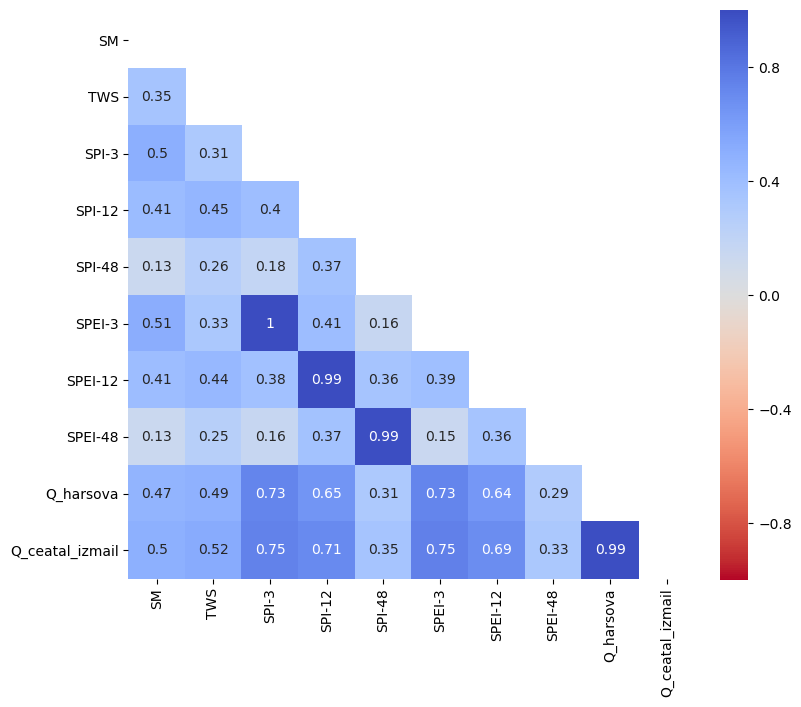

The file beside this chart, header and first rows:
, SM, TWS, SPI-3, SPI-12, SPI-48, SPEI-3, SPEI-12, SPEI-48, Q_harsova, Q_ceatal_izmail
SM, 1.0, 0.3541, 0.5005, 0.4146, 0.1346, 0.5129, 0.4093, 0.1334, 0.4708, 0.4968
TWS, 0.3541, 1.0, 0.3141, 0.4534, 0.2583, 0.3258, 0.4408, 0.2543, 0.489, 0.5245
SPI-3, 0.5005, 0.3141, 1.0, 0.4006, 0.1798, 0.9959, 0.3814, 0.16, 0.7314, 0.7474
SPI-12, 0.4146, 0.4534, 0.4006, 1.0, 0.3746, 0.4089, 0.9949, 0.3691, 0.6488, 0.7081
SPI-48, 0.1346, 0.2583, 0.1798, 0.3746, 1.0, 0.1631, 0.3552, 0.9914, 0.3134, 0.3526
SPEI-3, 0.5129, 0.3258, 0.9959, 0.4089, 0.1631, 1.0, 0.3931, 0.1451, 0.7338, 0.7516
SPEI-12, 0.4093, 0.4408, 0.3814, 0.9949, 0.3552, 0.3931, 1.0, 0.3552, 0.6376, 0.6944
SPEI-48, 0.1334, 0.2543, 0.16, 0.3691, 0.9914, 0.1451, 0.3552, 1.0, 0.2935, 0.3268
Q_harsova, 0.4708, 0.489, 0.7314, 0.6488, 0.3134, 0.7338, 0.6376, 0.2935, 1.0, 0.9881
Q_ceatal_izmail, 0.4968, 0.5245, 0.7474, 0.7081, 0.3526, 0.7516, 0.6944, 0.3268, 0.9881, 1.0
